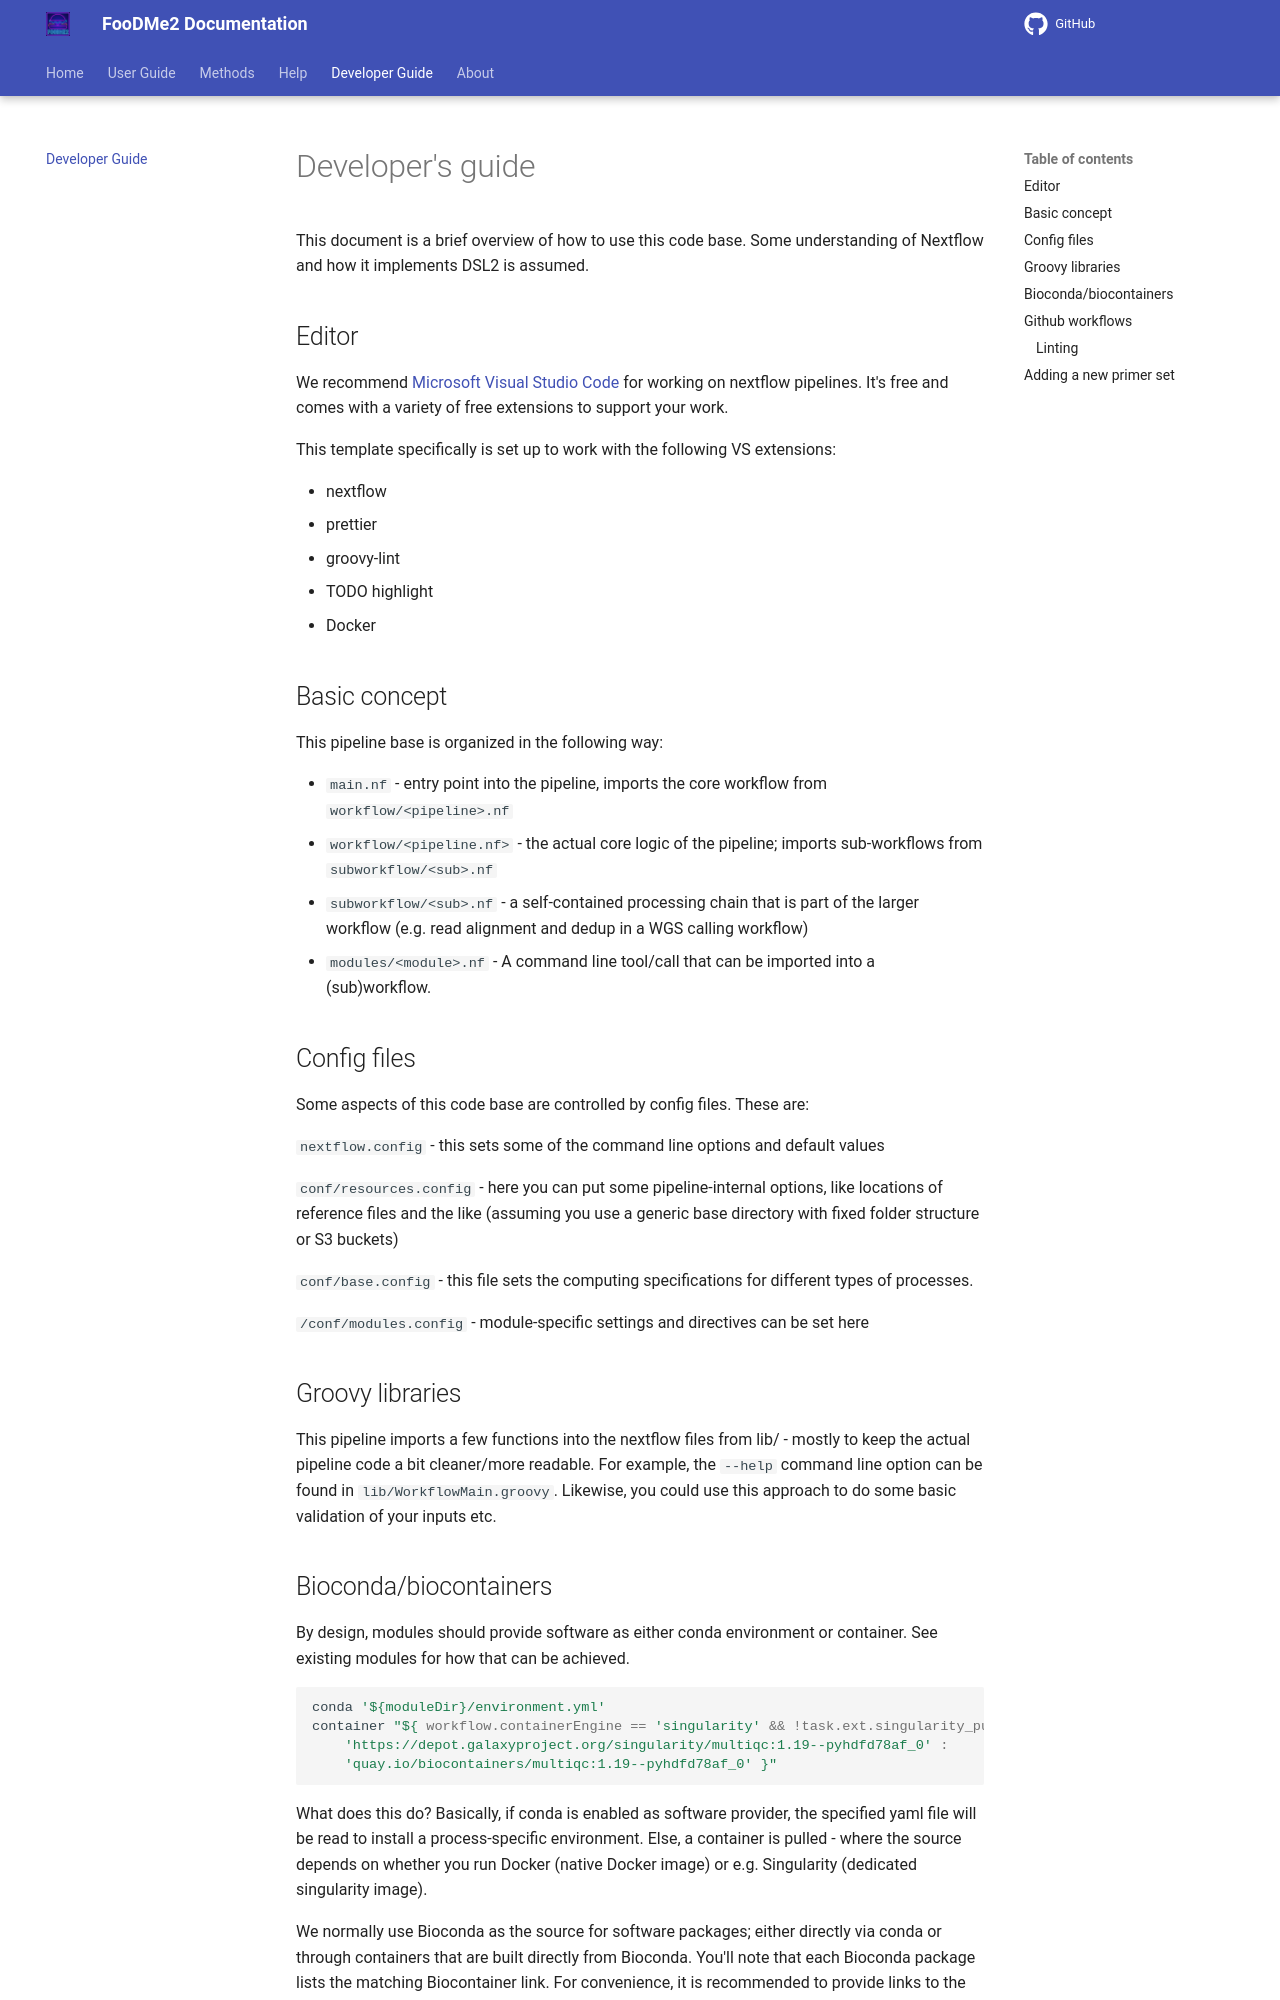

repository: bio-raum/FooDMe2 · page: 1.8.1/developer/index.html · generator: mkdocs

# Developer's guide

This document is a brief overview of how to use this code base. Some understanding of Nextflow and how it implements DSL2 is assumed.

## Editor

We recommend [Microsoft Visual Studio Code](https://code.visualstudio.com/download) for working on nextflow pipelines. It's free and comes with a variety of free extensions to support your work.

This template specifically is set up to work with the following VS extensions:

- nextflow
- prettier
- groovy-lint
- TODO highlight
- Docker

## Basic concept

This pipeline base is organized in the following way:

* `main.nf` - entry point into the pipeline, imports the core workflow from `workflow/<pipeline>.nf`
* `workflow/<pipeline.nf>` - the actual core logic of the pipeline; imports sub-workflows from `subworkflow/<sub>.nf`
* `subworkflow/<sub>.nf` - a self-contained processing chain that is part of the larger workflow (e.g. read alignment and dedup in a WGS calling workflow)
* `modules/<module>.nf` - A command line tool/call that can be imported into a (sub)workflow.

## Config files

Some aspects of this code base are controlled by config files. These are:

`nextflow.config` -  this sets some of the command line options and default values

`conf/resources.config` - here you can put some pipeline-internal options, like locations of reference files and the like (assuming you use a generic base directory with fixed folder structure or S3 buckets)

`conf/base.config` - this file sets the computing specifications for different types of processes.

`/conf/modules.config` - module-specific settings and directives can be set here

## Groovy libraries

This pipeline imports a few functions into the nextflow files from lib/ - mostly to keep the actual pipeline code a bit cleaner/more readable. For example,
the `--help` command line option can be found in `lib/WorkflowMain.groovy`. Likewise, you could use this approach to do some basic validation of your inputs etc.
